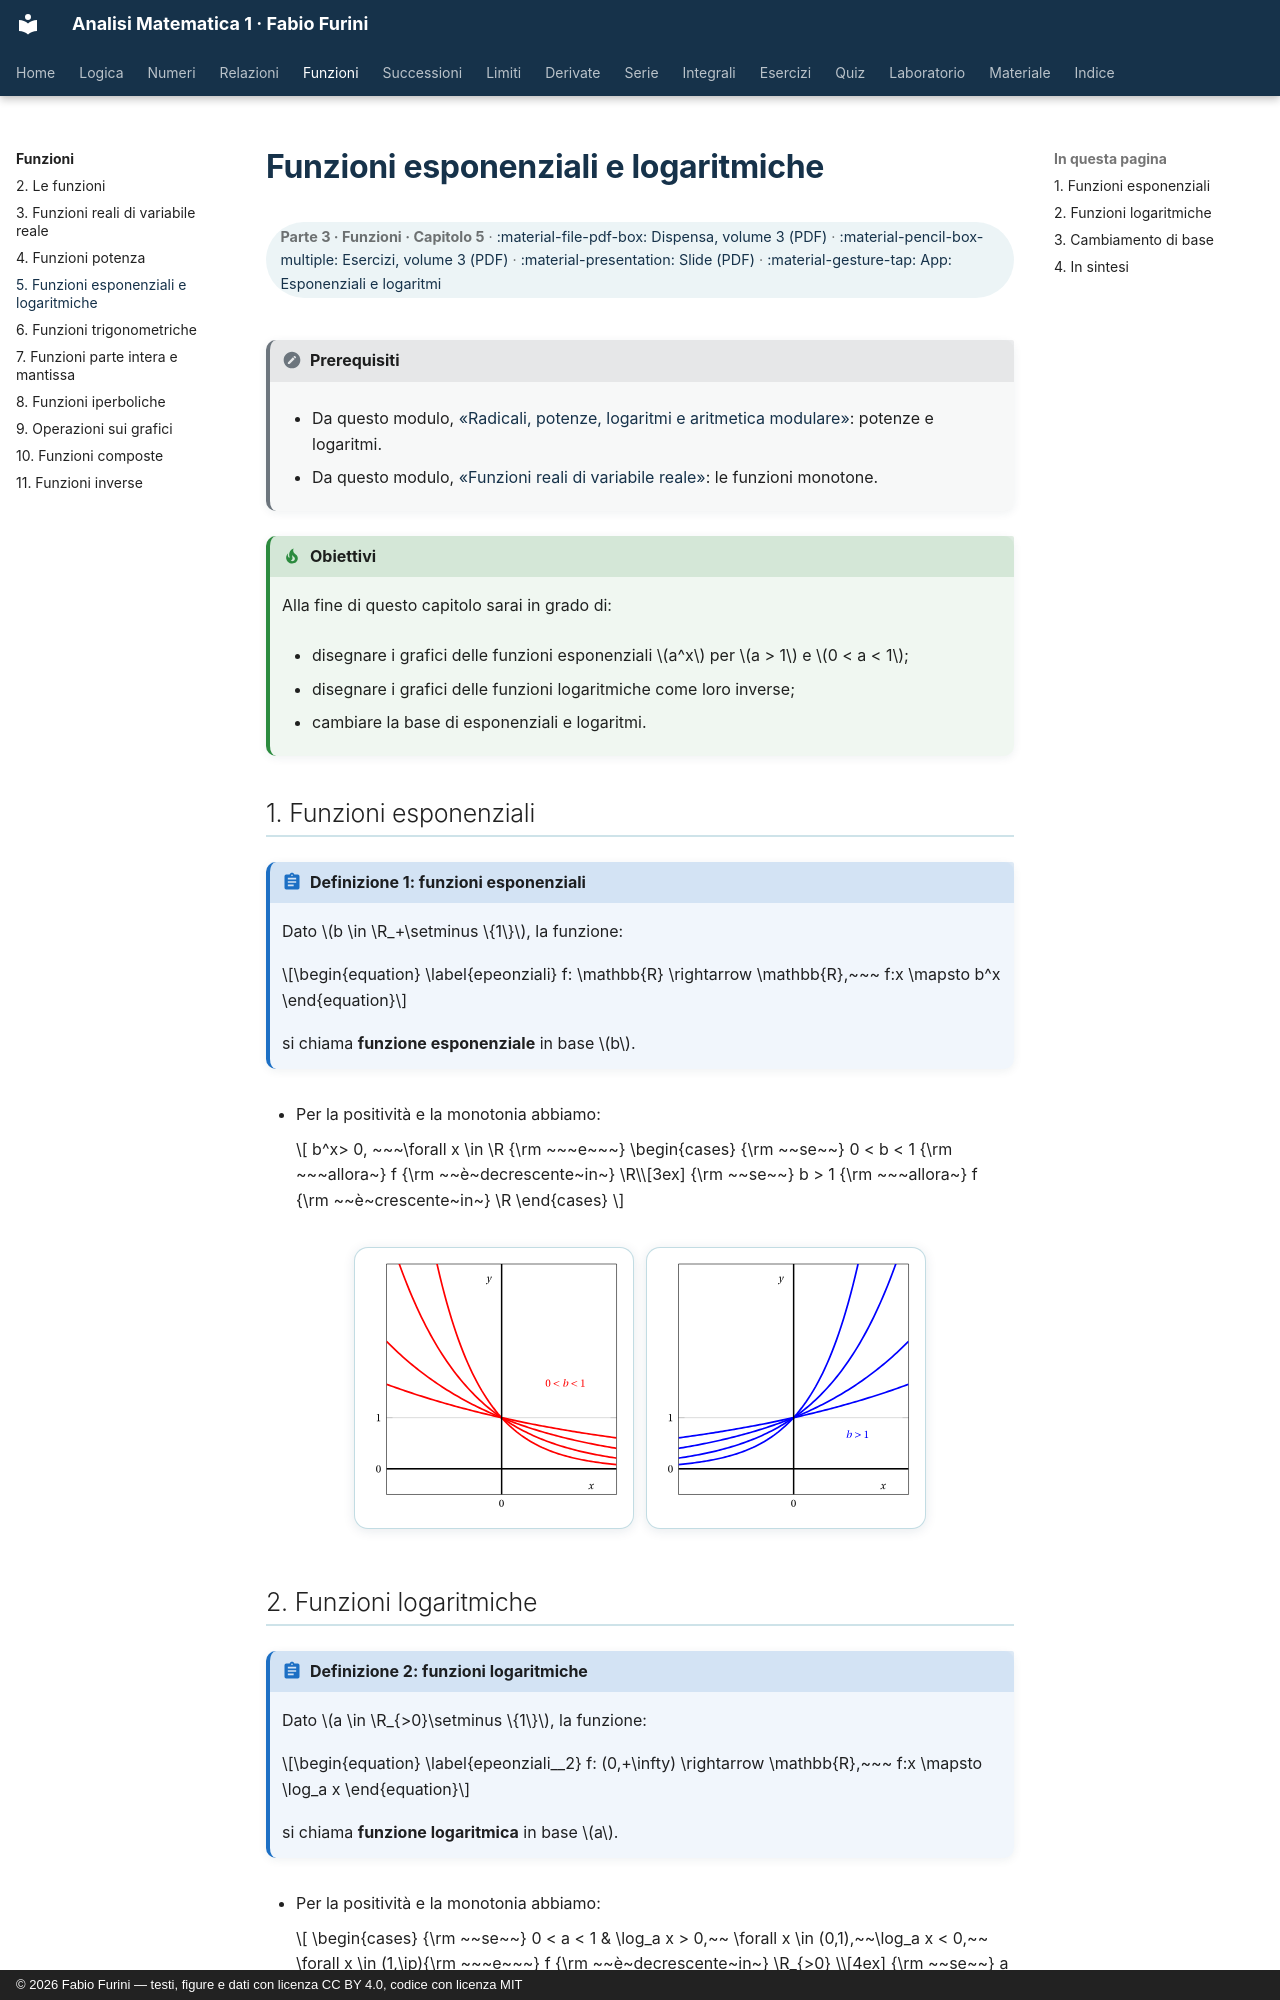

repository: fabiofurini/analisi-matematica-1 · page: funzioni/04-esponenziali-logaritmi/index.html · generator: mkdocs · copyright: © 2026 Fabio Furini — testi, figure e dati con licenza CC BY 4.0, codice con licenza MIT

---
title: "Funzioni esponenziali e logaritmiche"
---

# Funzioni esponenziali e logaritmiche

<div class="info-capitolo" markdown>

**Parte 3 · Funzioni · Capitolo 5** · [:material-file-pdf-box: Dispensa, volume 3 (PDF)](../pdf/dispensa-3-funzioni.pdf) · [:material-pencil-box-multiple: Esercizi, volume 3 (PDF)](../pdf/esercizi-3-funzioni.pdf) · [:material-presentation: Slide (PDF)](../pdf/slide-funzioni-04-esponenziali-logaritmi.pdf) · [:material-gesture-tap: App: Esponenziali e logaritmi](../interattivi/esponenziali-logaritmi.md)

</div>

!!! nota "Prerequisiti"

    - Da questo modulo, [«Radicali, potenze, logaritmi e aritmetica modulare»](https://fabiofurini.github.io/analisi-matematica-1/numeri/04-radicali-potenze-logaritmi/): potenze e logaritmi.

    - Da questo modulo, [«Funzioni reali di variabile reale»](https://fabiofurini.github.io/analisi-matematica-1/funzioni/02-funzioni-reali/): le funzioni monotone.

!!! chiave "Obiettivi"

    Alla fine di questo capitolo sarai in grado di:

    - disegnare i grafici delle funzioni esponenziali $a^x$ per $a > 1$ e $0 < a < 1$;

    - disegnare i grafici delle funzioni logaritmiche come loro inverse;

    - cambiare la base di esponenziali e logaritmi.

## 1. Funzioni esponenziali

<a id="box-defXX-1"></a>

!!! definizione "Definizione 1: funzioni esponenziali"

    Dato $b \in \R_+\setminus \{1\}$, la funzione:

    \begin{equation}
    \label{epeonziali}
    f: \mathbb{R} \rightarrow \mathbb{R},~~~ f:x \mapsto  b^x
    \end{equation}

    si chiama <strong>funzione esponenziale</strong> in base $b$.

- Per la positività e la monotonia abbiamo:

    $$
    b^x> 0, ~~~\forall x \in \R  {\rm ~~~e~~~}
    \begin{cases}
          {\rm ~~se~~} 0 < b < 1 {\rm ~~~allora~} f {\rm ~~è~decrescente~in~} \R\\[3ex]
    {\rm ~~se~~} b > 1   {\rm ~~~allora~}  f {\rm ~~è~crescente~in~} \R
    \end{cases}
    $$

<div class="figure-affiancate" markdown>

![Figura 1](../img/funzioni-04-esponenziali-logaritmi/fig01.svg){ .fig .ovale loading=lazy style="width:97%" }

![Figura 2](../img/funzioni-04-esponenziali-logaritmi/fig02.svg){ .fig .ovale loading=lazy style="width:97%" }

</div>
